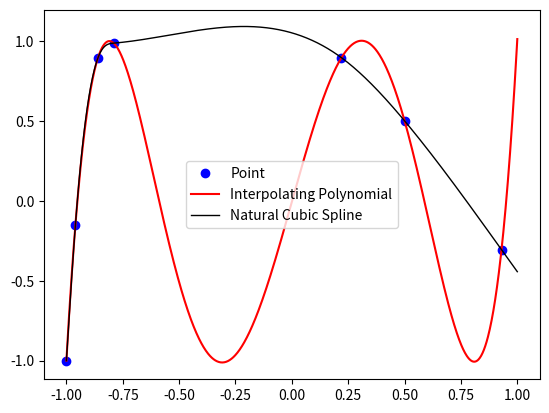

The matplotlib source for this figure:
#!/usr/bin/env python3
# -*- coding: utf-8 -*-
"""
Created on Sun Oct  6 15:12:34 2019

@author: cesaredecal

Exercise no. 3
Data Fitting

"""

import numpy as np
import pylab as py
import matplotlib.pyplot as plt
from scipy.interpolate import CubicSpline
from scipy.interpolate import lagrange
from numpy.polynomial.polynomial import Polynomial

# Points provided by the chemistry experiment
# We store the x and y values in numpy arrays
x = np.array([-1, -0.96, -0.86, -0.79, 0.22, 0.50, 0.93])
y = np.array([-1.000, -0.151, 0.894, 0.986, 0.895, 0.500, -0.306])

xnew = np.linspace(-1, 1, 1000)

# Let's first draw the points
py.plot(x, y, 'bo', label='Point')

# Compute Interpolating Polynomial with Lagrange method
poly = lagrange(x, y)
plt.plot(xnew, poly(xnew), 'r', label='Interpolating Polynomial')
print('Coefficients of interpolating polynomial:', Polynomial(poly).coef)

# Compute Natural Cubic Spline
ncspline = CubicSpline(x, y, bc_type='natural')
print('Coefficients of cubic spline:', ncspline.c)

plt.plot(xnew, ncspline(xnew), 'k-', label='Natural Cubic Spline', lw=1) # what's lw=1?

# Final tweaks to plot
plt.legend()
plt.show()